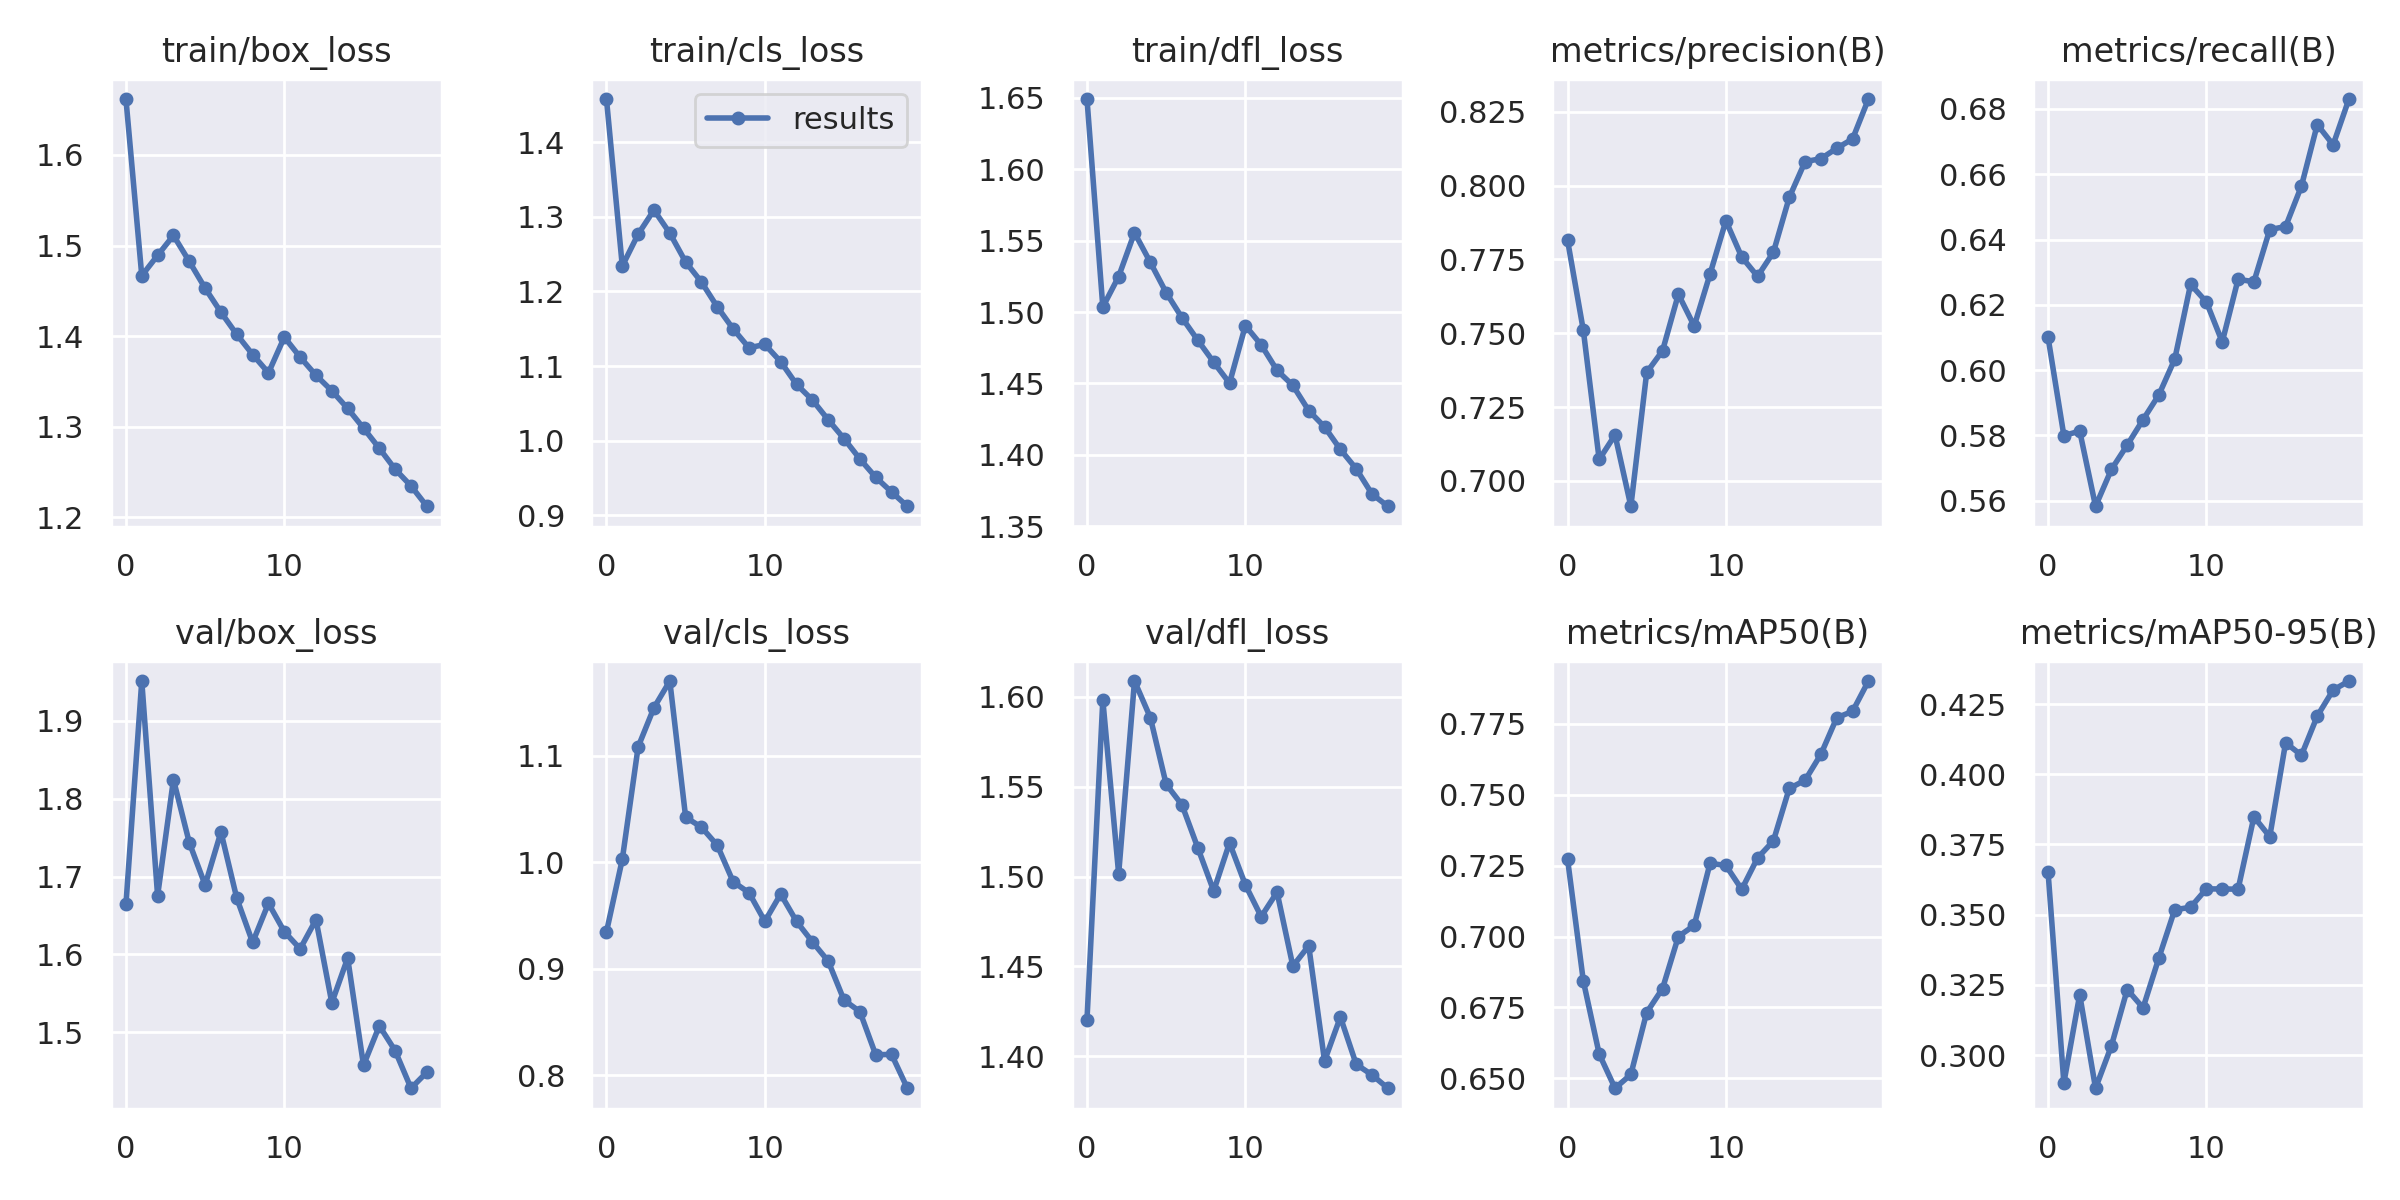

Data behind this chart, as committed beside it:
epoch, train/box_loss, train/cls_loss, train/dfl_loss, metrics/precision(B), metrics/recall(B), metrics/mAP50(B), metrics/mAP50-95(B), val/box_loss, val/cls_loss, val/dfl_loss, lr/pg0, lr/pg1, lr/pg2
0, 1.662, 1.458, 1.649, 0.7815, 0.6101, 0.7274, 0.3653, 1.664, 0.9346, 1.42, 0.07007, 0.003326, 0.003326
1, 1.467, 1.234, 1.504, 0.7509, 0.5799, 0.6843, 0.2901, 1.951, 1.003, 1.598, 0.03974, 0.006329, 0.006329
2, 1.489, 1.277, 1.525, 0.7072, 0.5813, 0.6586, 0.3215, 1.675, 1.108, 1.502, 0.009079, 0.009003, 0.009003
3, 1.511, 1.309, 1.556, 0.7155, 0.5583, 0.6465, 0.2882, 1.825, 1.145, 1.609, 0.008515, 0.008515, 0.008515
4, 1.482, 1.278, 1.535, 0.6914, 0.5696, 0.6514, 0.3033, 1.744, 1.17, 1.588, 0.008515, 0.008515, 0.008515
5, 1.453, 1.24, 1.514, 0.7367, 0.577, 0.6732, 0.3234, 1.689, 1.042, 1.551, 0.00802, 0.00802, 0.00802
6, 1.426, 1.213, 1.496, 0.744, 0.5848, 0.6817, 0.3168, 1.757, 1.033, 1.54, 0.007525, 0.007525, 0.007525
7, 1.402, 1.179, 1.48, 0.7632, 0.5924, 0.7, 0.3346, 1.672, 1.016, 1.516, 0.00703, 0.00703, 0.00703
8, 1.38, 1.15, 1.465, 0.7524, 0.6034, 0.7039, 0.3518, 1.615, 0.9817, 1.492, 0.006535, 0.006535, 0.006535
9, 1.36, 1.125, 1.45, 0.7701, 0.6263, 0.7258, 0.3526, 1.666, 0.9715, 1.519, 0.00604, 0.00604, 0.00604
10, 1.399, 1.129, 1.49, 0.7881, 0.6209, 0.725, 0.3592, 1.629, 0.9446, 1.495, 0.005545, 0.005545, 0.005545
11, 1.377, 1.106, 1.477, 0.7758, 0.6086, 0.7166, 0.3592, 1.607, 0.9702, 1.478, 0.00505, 0.00505, 0.00505
12, 1.357, 1.075, 1.459, 0.7692, 0.6278, 0.7277, 0.3591, 1.645, 0.9445, 1.491, 0.004555, 0.004555, 0.004555
13, 1.34, 1.055, 1.449, 0.7774, 0.6271, 0.7337, 0.3849, 1.538, 0.9254, 1.45, 0.00406, 0.00406, 0.00406
14, 1.32, 1.028, 1.431, 0.796, 0.643, 0.7522, 0.3778, 1.595, 0.9073, 1.462, 0.003565, 0.003565, 0.003565
15, 1.299, 1.003, 1.42, 0.8081, 0.644, 0.755, 0.4112, 1.458, 0.8706, 1.397, 0.00307, 0.00307, 0.00307
16, 1.276, 0.9756, 1.404, 0.8091, 0.6564, 0.7642, 0.4068, 1.508, 0.8599, 1.422, 0.002575, 0.002575, 0.002575
17, 1.253, 0.951, 1.39, 0.8126, 0.6752, 0.7771, 0.4207, 1.476, 0.8194, 1.396, 0.00208, 0.00208, 0.00208
18, 1.235, 0.9313, 1.373, 0.8158, 0.669, 0.7794, 0.43, 1.428, 0.8197, 1.39, 0.001585, 0.001585, 0.001585
19, 1.212, 0.9121, 1.364, 0.8293, 0.683, 0.79, 0.4332, 1.449, 0.788, 1.382, 0.00109, 0.00109, 0.00109
